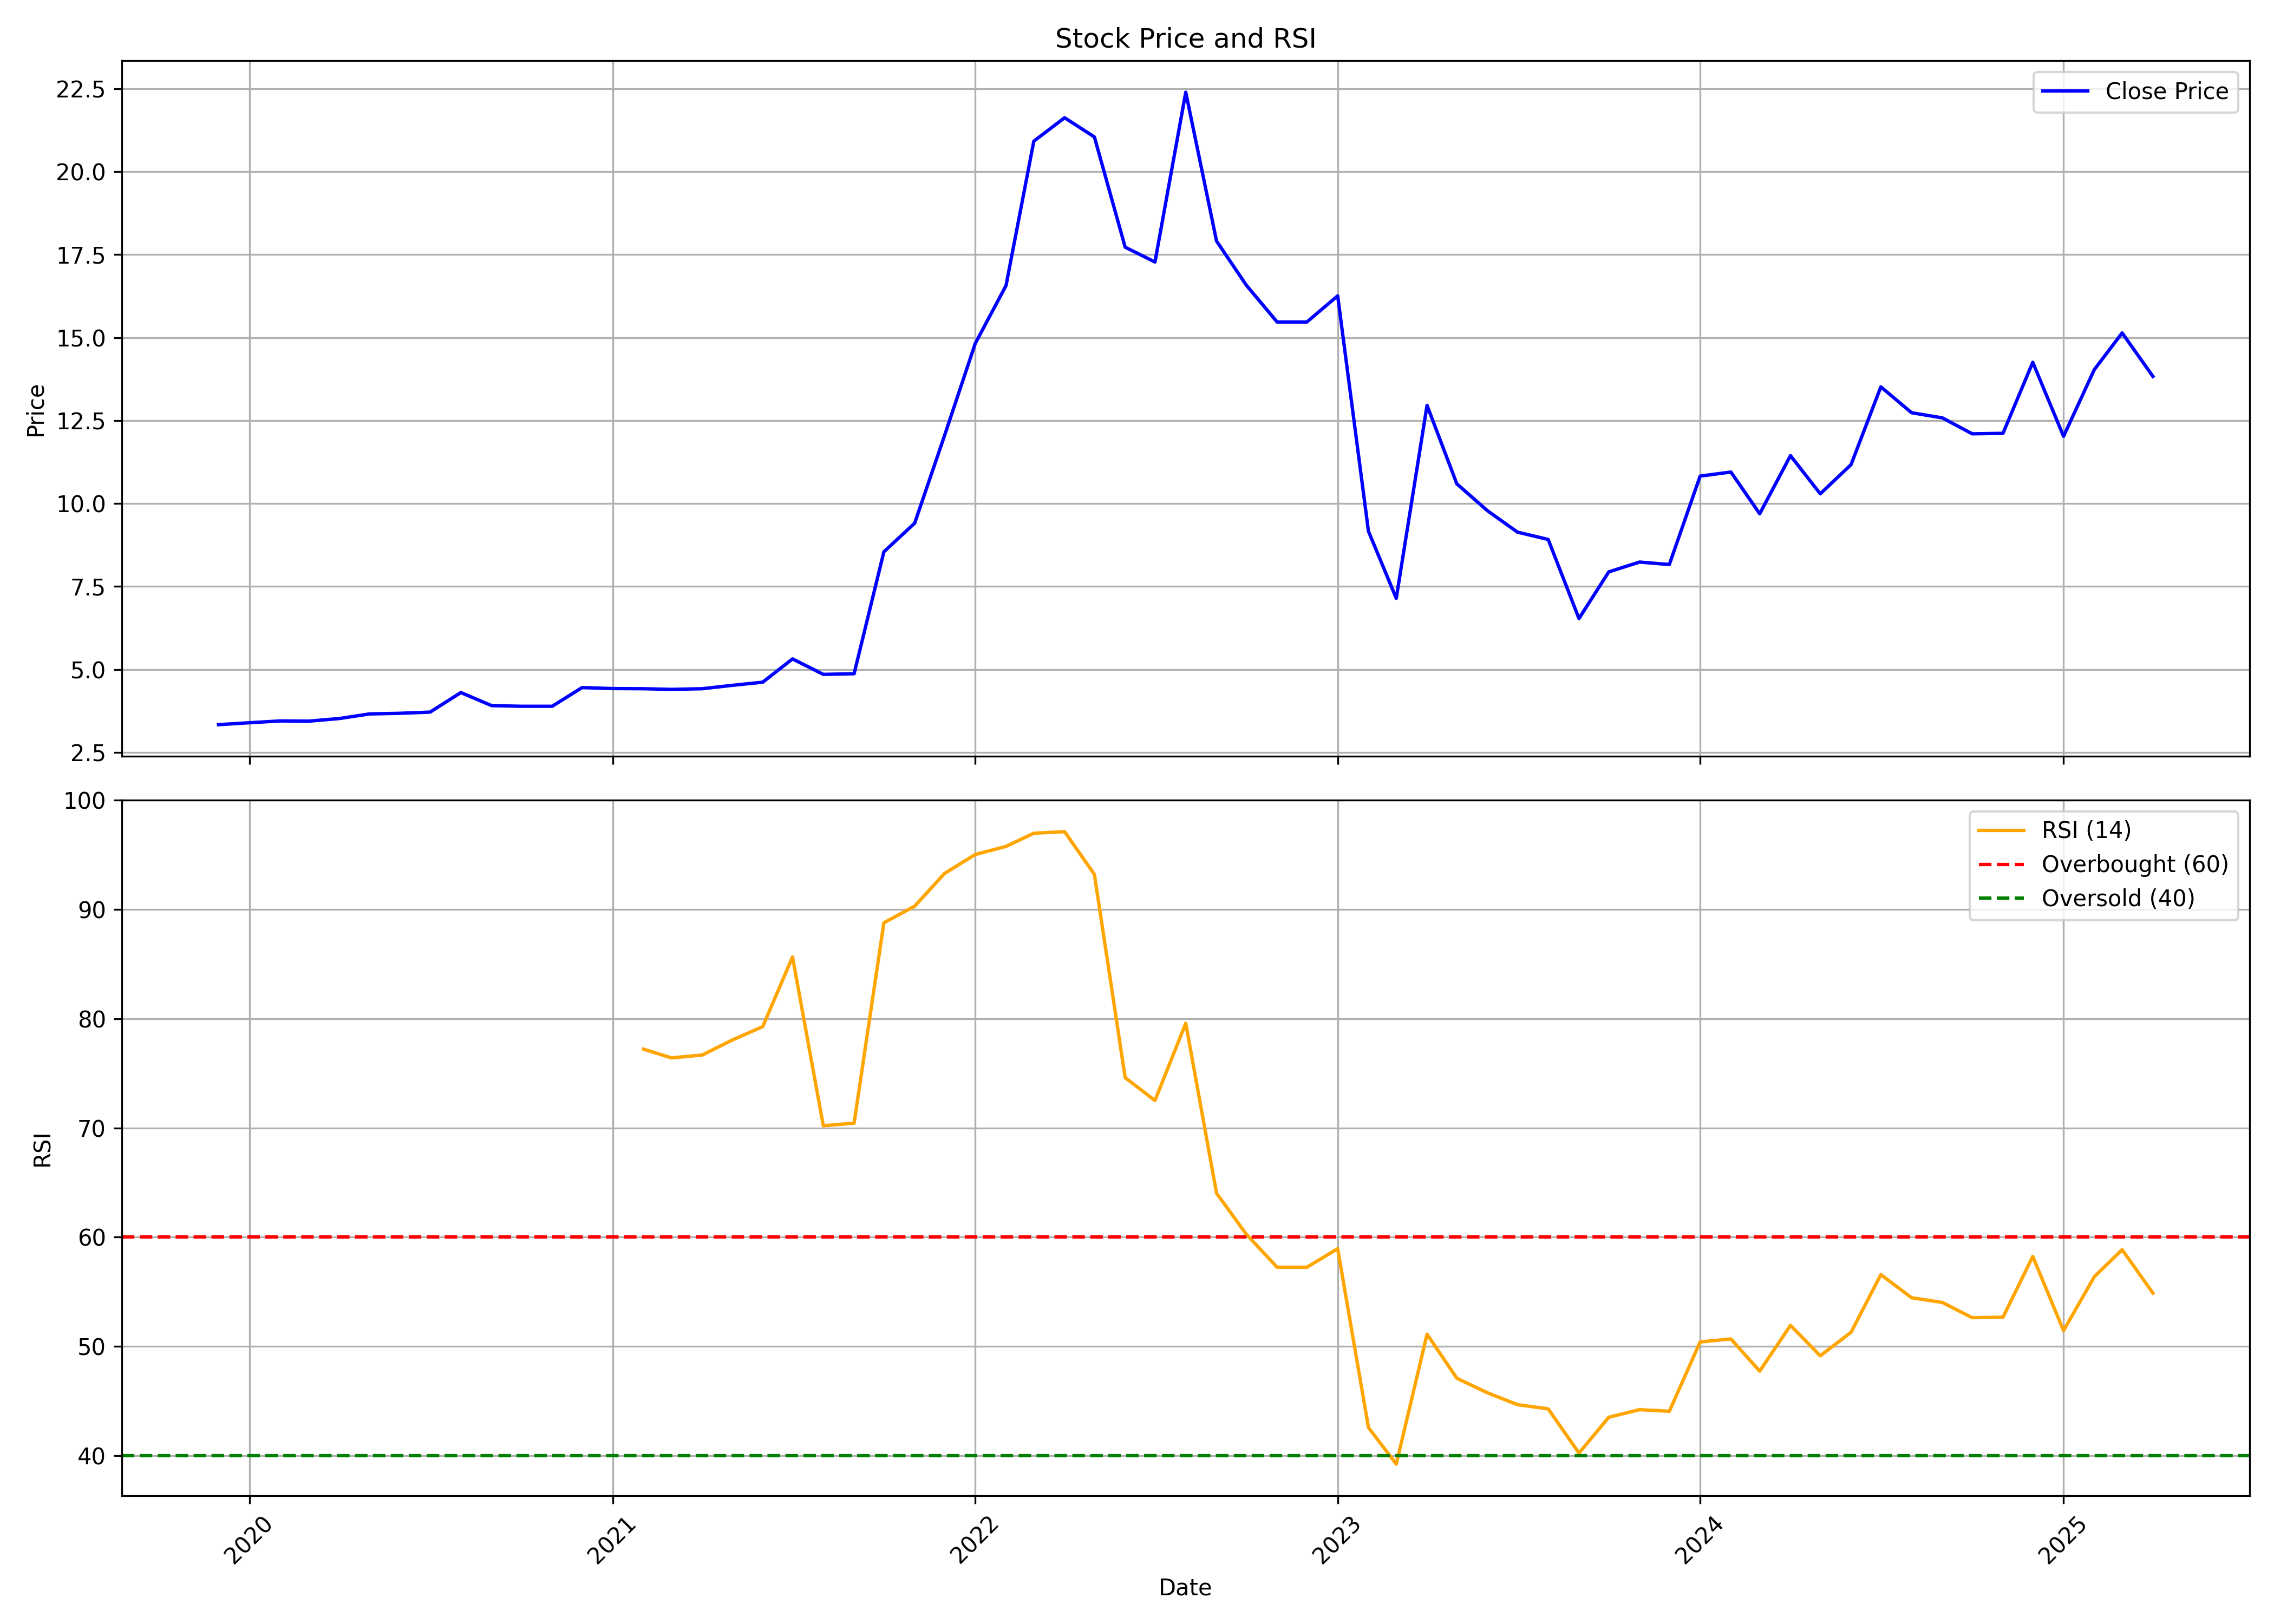

Source data for this figure (header and first rows):
, Unnamed: 0, date, symbol, open, high, low, close, volume, rsi
0, 0, 2019-12-01, MGEL, 3.344, 3.459, 3.27, 3.337, 6777368, 
1, 1, 2020-01-01, MGEL, 3.35, 3.395, 3.312, 3.395, 2066632, 
2, 2, 2020-02-01, MGEL, 3.395, 3.735, 3.395, 3.45, 1246052, 
3, 3, 2020-03-01, MGEL, 3.462, 3.491, 3.395, 3.443, 1154875, 
4, 4, 2020-04-01, MGEL, 3.443, 3.523, 3.427, 3.523, 699001, 
5, 5, 2020-05-01, MGEL, 3.523, 3.671, 3.523, 3.661, 698998, 
6, 6, 2020-06-01, MGEL, 3.671, 3.687, 3.658, 3.68, 972523, 
7, 7, 2020-07-01, MGEL, 3.683, 3.773, 3.459, 3.715, 1398009, 
8, 8, 2020-08-01, MGEL, 3.715, 4.305, 3.715, 4.305, 10728303, 
9, 9, 2020-09-01, MGEL, 4.055, 4.132, 3.747, 3.911, 1094091, 
10, 10, 2020-10-01, MGEL, 3.651, 4.036, 3.651, 3.892, 668606, 
11, 11, 2020-11-01, MGEL, 3.776, 3.988, 3.747, 3.892, 1002917, 
12, 12, 2020-12-01, MGEL, 3.892, 5.472, 3.382, 4.454, 1990267, 
13, 13, 2021-01-01, MGEL, 4.804, 5.338, 4.156, 4.425, 2645446, 
14, 14, 2021-02-01, MGEL, 4.535, 4.8, 3.656, 4.42, 2877641, 77.21
15, 15, 2021-03-01, MGEL, 4.43, 4.804, 3.675, 4.401, 2446907, 76.42
16, 16, 2021-04-01, MGEL, 4.439, 4.785, 3.704, 4.42, 803448, 76.68
17, 17, 2021-05-01, MGEL, 4.684, 4.852, 4.42, 4.521, 8452635, 78.04
18, 18, 2021-06-01, MGEL, 4.564, 4.953, 4.194, 4.617, 14872855, 79.28
19, 19, 2021-07-01, MGEL, 4.679, 6.39, 4.679, 5.318, 15723088, 85.65
20, 20, 2021-08-01, MGEL, 5.29, 5.477, 4.165, 4.852, 3712910, 70.2
21, 21, 2021-09-01, MGEL, 5.054, 5.232, 4.728, 4.872, 4465825, 70.44
22, 22, 2021-10-01, MGEL, 4.959, 9.27, 4.905, 8.545, 39798477, 88.79
23, 23, 2021-11-01, MGEL, 8.952, 10.36, 8.526, 9.408, 7277950, 90.31
24, 24, 2021-12-01, MGEL, 9.452, 12.74, 9.329, 12.04, 7604964, 93.29
25, 25, 2022-01-01, MGEL, 12.45, 15.32, 11.83, 14.82, 17267347, 95.04
26, 26, 2022-02-01, MGEL, 14.8, 16.66, 14.35, 16.57, 21377099, 95.78
27, 27, 2022-03-01, MGEL, 16.57, 22.27, 16.57, 20.92, 34085118, 96.99
28, 28, 2022-04-01, MGEL, 21.75, 23.52, 19.58, 21.62, 19651007, 97.13
29, 29, 2022-05-01, MGEL, 22.04, 22.7, 16.64, 21.04, 16229101, 93.21
30, 30, 2022-06-01, MGEL, 21.04, 22.05, 15.35, 17.72, 23210294, 74.61
31, 31, 2022-07-01, MGEL, 16.86, 18.68, 16.38, 17.28, 14495875, 72.51
32, 32, 2022-08-01, MGEL, 17.34, 25.81, 16.9, 22.39, 30280062, 79.59
33, 33, 2022-09-01, MGEL, 22.64, 23.4, 15.79, 17.91, 8609752, 64.03
34, 34, 2022-10-01, MGEL, 18.72, 19.21, 14.19, 16.58, 13908448, 60.27
35, 35, 2022-11-01, MGEL, 16.75, 19.53, 14.78, 15.47, 10533074, 57.25
36, 36, 2022-12-01, MGEL, 15.79, 19.41, 14.85, 15.47, 21781508, 57.25
37, 37, 2023-01-01, MGEL, 15.52, 18.2, 14.83, 16.26, 8528556, 58.95
38, 38, 2023-02-01, MGEL, 16.75, 16.75, 7.833, 9.163, 27595717, 42.57
39, 39, 2023-03-01, MGEL, 9.163, 9.36, 5.665, 7.143, 11095627, 39.23
40, 40, 2023-04-01, MGEL, 7.488, 13.06, 7.045, 12.96, 10089756, 51.12
41, 41, 2023-05-01, MGEL, 12.96, 13.89, 10.1, 10.59, 4471955, 47.09
42, 42, 2023-06-01, MGEL, 10.57, 11.04, 9.139, 9.779, 2812670, 45.75
43, 43, 2023-07-01, MGEL, 9.779, 9.853, 8.326, 9.139, 2288700, 44.67
44, 44, 2023-08-01, MGEL, 9.336, 10.52, 8.35, 8.917, 3047365, 44.28
45, 45, 2023-09-01, MGEL, 8.754, 8.754, 6.535, 6.535, 1343060, 40.24
46, 46, 2023-10-01, MGEL, 6.535, 8.581, 6.239, 7.94, 8794831, 43.52
47, 47, 2023-11-01, MGEL, 8.286, 9.149, 7.792, 8.236, 10544534, 44.21
48, 48, 2023-12-01, MGEL, 8.508, 9.666, 7.916, 8.162, 10911773, 44.07
49, 49, 2024-01-01, MGEL, 8.335, 11.44, 7.94, 10.83, 25164025, 50.41
50, 50, 2024-02-01, MGEL, 11.05, 12.31, 9.765, 10.95, 18423914, 50.69
51, 51, 2024-03-01, MGEL, 10.95, 11.29, 8.828, 9.691, 10348096, 47.74
52, 52, 2024-04-01, MGEL, 9.839, 13.02, 8.631, 11.44, 16850970, 51.93
53, 53, 2024-05-01, MGEL, 11.44, 12.67, 9.814, 10.29, 11645493, 49.14
54, 54, 2024-06-01, MGEL, 10.19, 11.37, 9.243, 11.17, 32896406, 51.3
55, 55, 2024-07-01, MGEL, 11.34, 15.99, 10.12, 13.51, 69381386, 56.57
56, 56, 2024-08-01, MGEL, 13.75, 13.75, 11.84, 12.73, 5494402, 54.46
57, 57, 2024-09-01, MGEL, 12.5, 13.47, 11.56, 12.58, 6460032, 54.03
58, 58, 2024-10-01, MGEL, 12.94, 14.44, 11.35, 12.1, 10605304, 52.63
59, 59, 2024-11-01, MGEL, 12.25, 13.05, 10.64, 12.11, 6382864, 52.67
... 5 more rows
